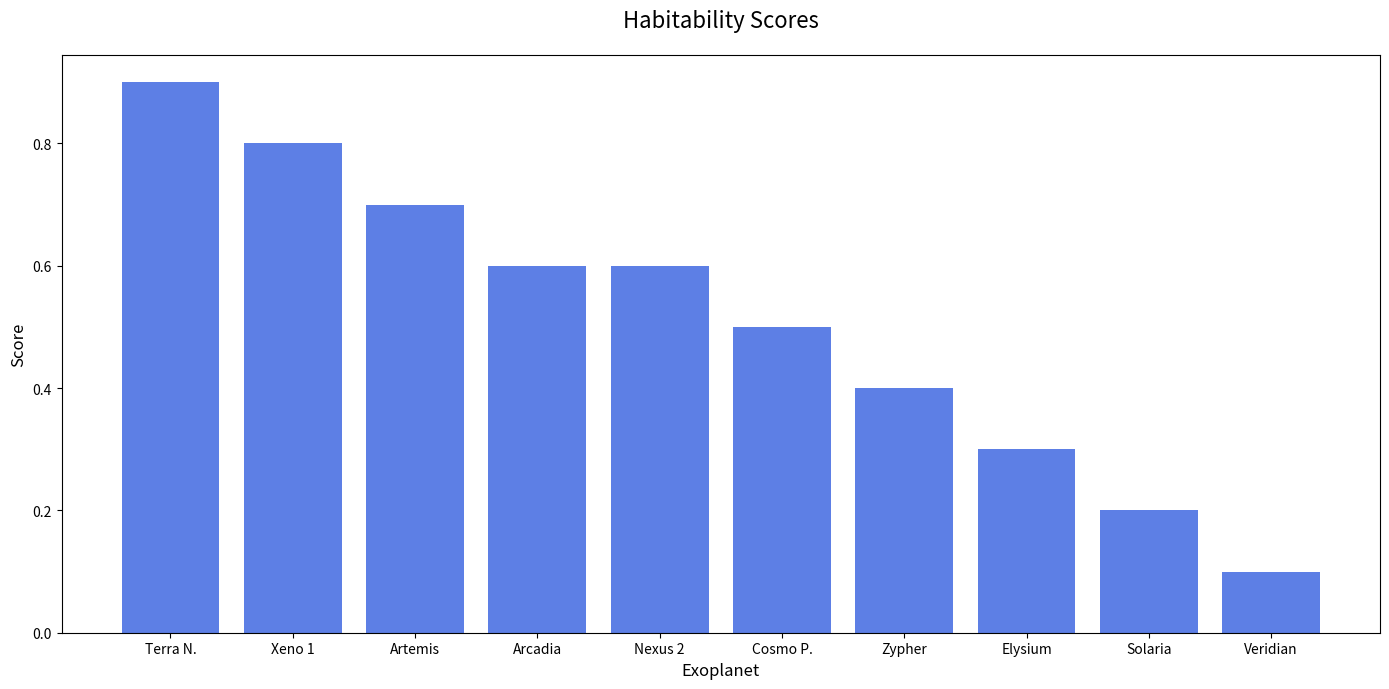

The matplotlib source for this figure:
import matplotlib.pyplot as plt
import numpy as np

exoplanets = ['Xeno 1', 'Nexus 2', 'Terra N.', 'Zypher', 'Cosmo P.',
              'Artemis', 'Elysium', 'Solaria', 'Arcadia', 'Veridian']
habitability_scores = np.array([0.8, 0.6, 0.9, 0.4, 0.5, 0.7, 0.3, 0.2, 0.6, 0.1])

sorted_indices = np.argsort(habitability_scores)[::-1]
sorted_exoplanets = [exoplanets[i] for i in sorted_indices]
sorted_scores = habitability_scores[sorted_indices]

plt.figure(figsize=(14, 7))
plt.bar(sorted_exoplanets, sorted_scores, color='royalblue', alpha=0.85)

plt.title('Habitability Scores', fontsize=16, pad=20)
plt.xlabel('Exoplanet', fontsize=12)
plt.ylabel('Score', fontsize=12)

plt.tight_layout()
plt.show()
